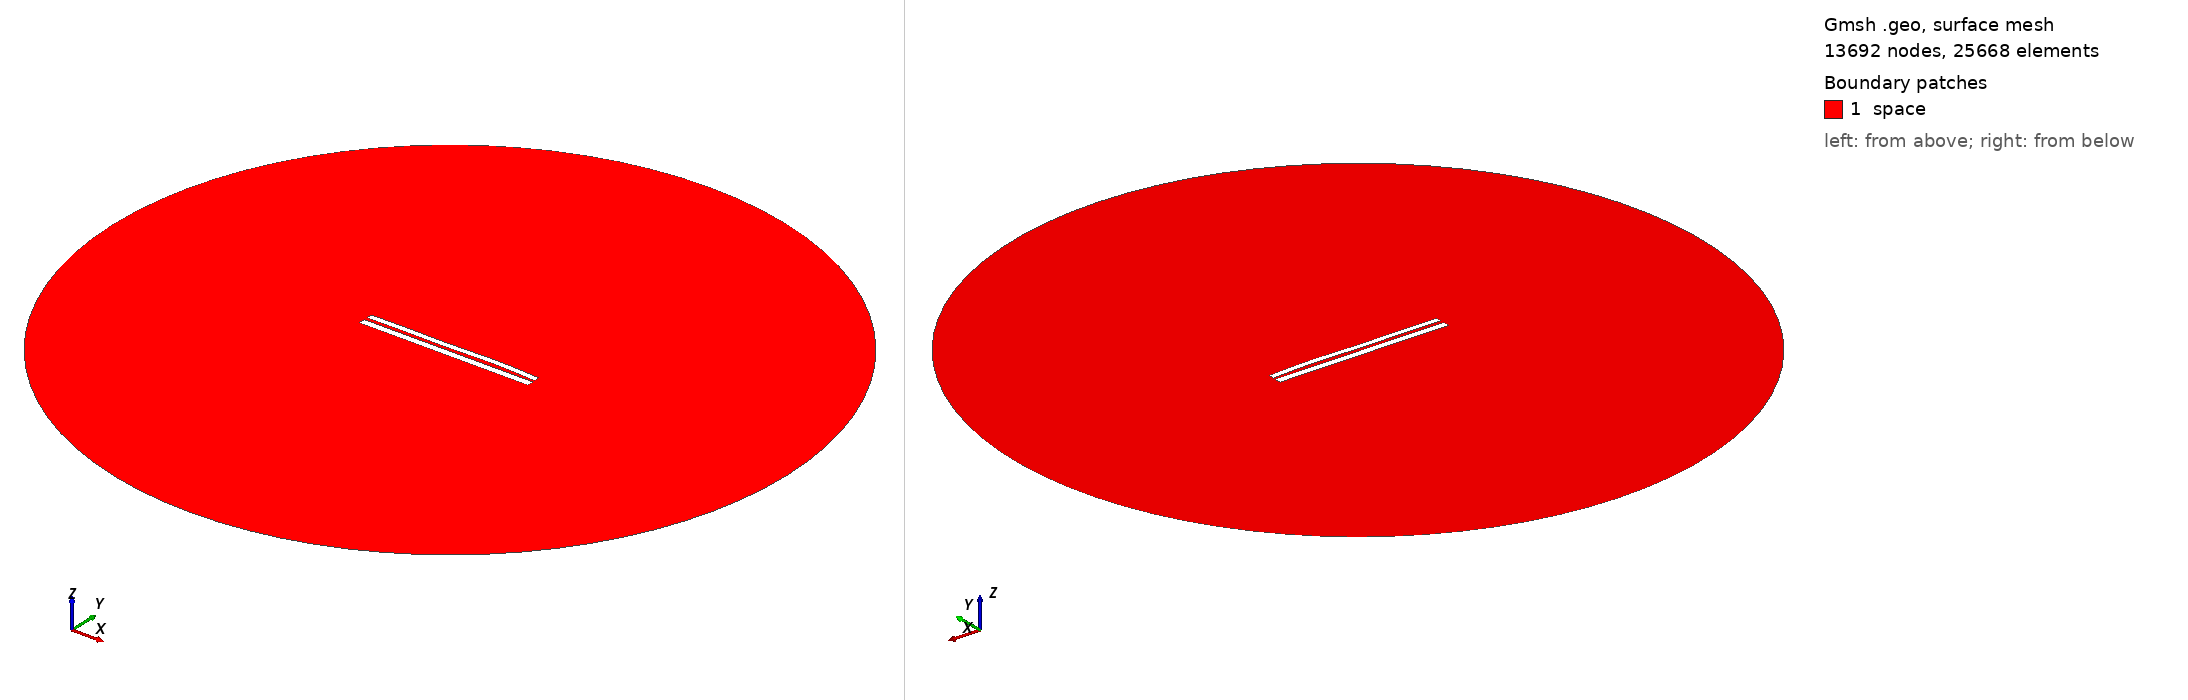

Gmsh geometry script, surface-meshed: 13692 nodes, 25668 surface elements. Boundary patches (legend numbers): 1 space. Left view from above one corner, right view from below the opposite corner. Legend entries are the model's physical surfaces. The drawing asked Gmsh for element sizes between 1% and 20% of the model's largest extent; the script's own settings can give other sizes.

=== 7355.geo (drawn) ===
//---------------------------------------
// Geometry kernel
//---------------------------------------

SetFactory("OpenCASCADE");



//---------------------------------------
// Parameters of the geometry
//---------------------------------------

// Overetch of the upper plate
overetch = 0.25;

// Distance between the plates
distance = 1.75;

// Discretization over the x axis (for the deformation)
nx = 50; 

// Length of the plate
L = 100 - overetch; 

// Number of modes
n = 4; 

// 1st mode coefficient
coeff(1) = 0.07499999999999998;
beta(1) = 0.596864 * 3.1415926535 / L;

// 2nd mode coefficient
coeff(2) = 0.15;
beta(2) = 1.49418 * 3.1415926535 / L;

// 3rd mode coefficient
coeff(3) = -0.15;
beta(3) = 2.50025 * 3.1415926535 / L;

// 4th mode coefficient
coeff(4) = 0.15;
beta(4) = 3.49999 * 3.1415926535 / L;



//---------------------------------------
// Upper plate (deformed rectangle)
//---------------------------------------

// Coordiantes of the upper plate
xmin = -50;
xmax = 50 - overetch;

// Height of the upper plate
yheight = 4 - 2 * overetch;

// Indexes of the points
UpperID[] = {};
LowerID[] = {};
LeftID[] = {};
RightID[] = {};

// Point index
p = 1;

// Horizontal edges
For i In {1:nx}
    x = xmin + (i-1)*(xmax - xmin)/(nx-1);

    y_bottom = distance / 2 + overetch;
    For j In {1:n}
        C = (Cosh(beta(j)*L) + Cos(beta(j)*L)) / (Sinh(beta(j)*L) + Sin(beta(j)*L));
        y_bottom  = y_bottom + coeff(j) * (Cosh(beta(j)*(x+50)) - Cos(beta(j)*(x+50)) - C * (Sinh(beta(j)*(x+50)) - Sin(beta(j)*(x+50))));
    EndFor

    y_top = y_bottom + yheight;

    Point(p) = {x, y_top, 0, 1.0};
    UpperID[i] = p;
    p = p + 1;

    Point(p) = {x, y_bottom, 0, 1.0};
    LowerID[i] = p;
    p = p + 1;
EndFor

// Create point lists
UpperPts[] = {}; LowerPts[] = {};
For i In {1:nx}
  UpperPts[] += {UpperID[i]};
  LowerPts[] += {LowerID[i]};
EndFor

// Build splines
Spline(1) = {UpperPts[]};
Spline(2) = {LowerPts[]};
Line(3) = {LowerPts[nx-1], UpperPts[nx-1]};
Line(4) = {LowerPts[0], UpperPts[0]};

// Build the plane surface
Curve Loop(1) = {2, 3, -1, -4};
Plane Surface(1) = {1};



//---------------------------------------
// Lower plate (rectangle)
//---------------------------------------

// Vertices
Point(1001) = {-50, -1, 0, 1.0};
Point(1002) = { 50, -1, 0, 1.0};
Point(1003) = { 50,  -5, 0, 1.0};
Point(1004) = {-50,  -5, 0, 1.0};

// Edges
Line(5) = {1001, 1002};
Line(6) = {1002, 1003};
Line(7) = {1003, 1004};
Line(8) = {1004, 1001};

// Plane surface
Line Loop(2) = {5, 6, 7, 8};
Plane Surface(2) = {2}; 



//---------------------------------------
// Outer (fictious) boundary
//---------------------------------------

// Points
Point(1005) = {0, 0, 0};       // Center
Point(1006) = {200, 0, 0};     // Start point
Point(1007) = {0, 200, 0};     // 90 degrees
Point(1008) = {-200, 0, 0};    // 180 degrees
Point(1009) = {0, -200, 0};    // 270 degrees

// Circle arcs (each needs start, center, end)
Circle(9) = {1006, 1005, 1007};
Circle(10) = {1007, 1005, 1008};
Circle(11) = {1008, 1005, 1009};
Circle(12) = {1009, 1005, 1006};

// Plane surface for the entire domain
Curve Loop(3) = {9, 10, 11, 12};
Surface(3) = {3};

// Subtract the plates from the whole domain to obtain the actual domain where we want to solve the equations
BooleanDifference{ Surface{3}; Delete; }{ Surface{1}; Surface{2}; Delete; }




//---------------------------------------
// Transfinite Lines/Curves
//---------------------------------------

// Set the number of points on the boundaries
r = 7;

// Plates
Transfinite Curve {1, 2} = 50*r Using Progression 1;
Transfinite Curve {3, 4} = 2*r Using Progression 1;
Transfinite Line {5, 7} = 50*r Using Progression 1;
Transfinite Line {6, 8} = 2*r Using Progression 1;

// Outer boundary
Transfinite Line {9, 10, 11, 12} = 20 Using Progression 1;



//---------------------------------------
// Physical groups
//---------------------------------------                

// Physical curves (boundaries)
Physical Line("force_segment", 10) = {2};
Physical Line("upper_plate", 11) = {1, 3, 4};
Physical Line("lower_plate", 12) = {5, 6, 7, 8};
Physical Line("boundary", 20) = {9, 10, 11, 12};

// Physical Surfaces
Physical Surface("space", 30) = {3};



//---------------------------------------
// 6. Generate the Mesh
//---------------------------------------

// 2D mesh generation
Mesh 2;
